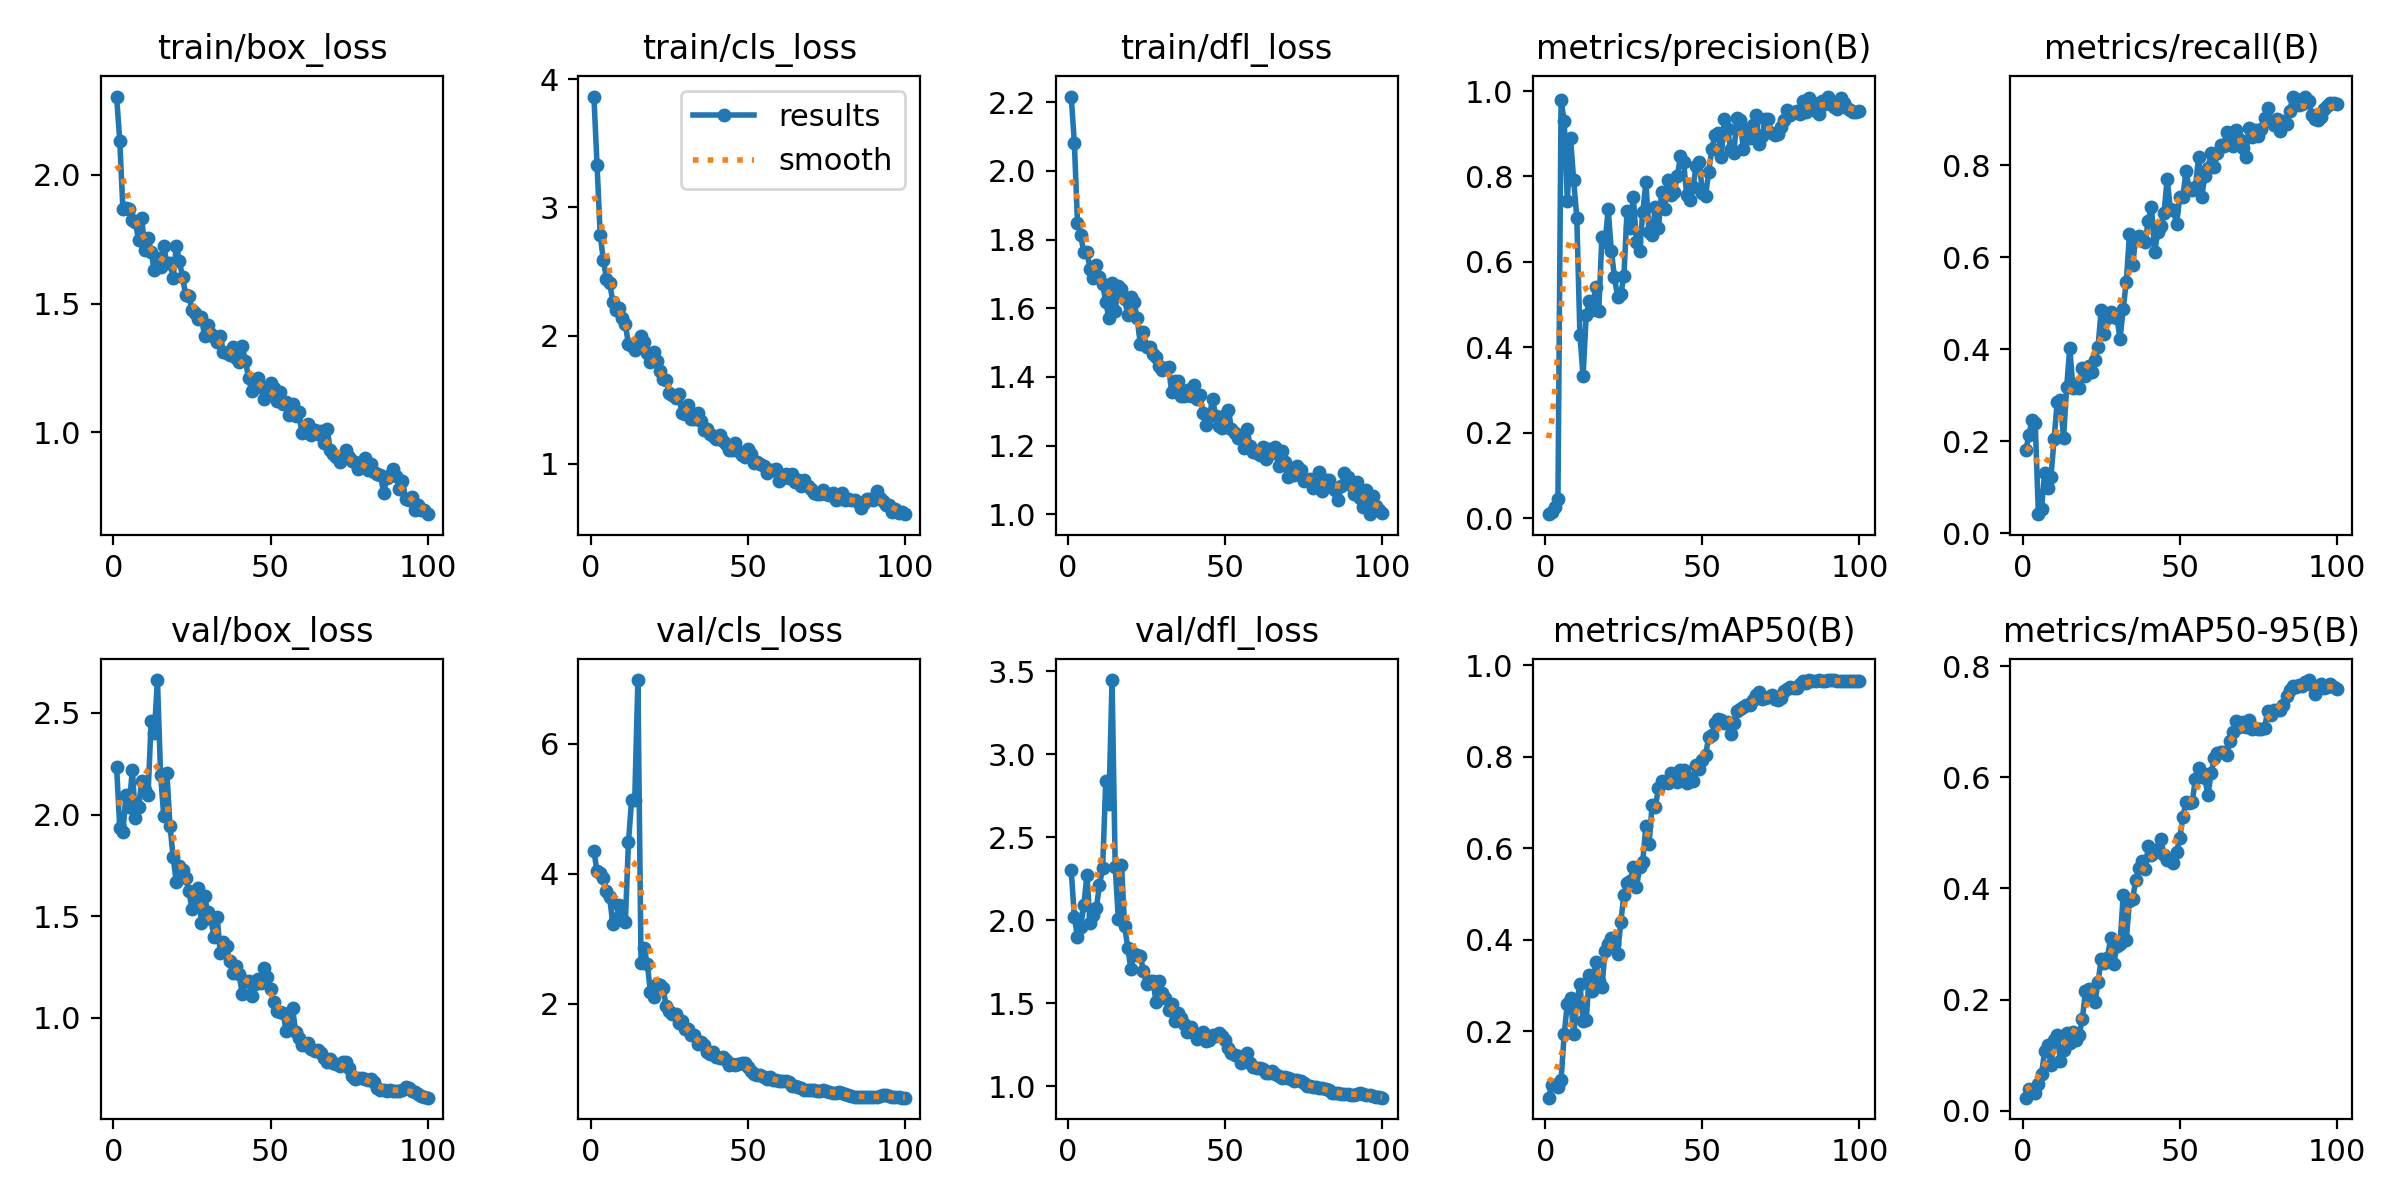

The file beside this chart, header and first rows:
epoch, train/box_loss, train/cls_loss, train/dfl_loss, metrics/precision(B), metrics/recall(B), metrics/mAP50(B), metrics/mAP50-95(B), val/box_loss, val/cls_loss, val/dfl_loss, lr/pg0, lr/pg1, lr/pg2
1, 2.303, 3.864, 2.216, 0.00949, 0.1804, 0.05452, 0.02347, 2.233, 4.348, 2.302, 0.0001125, 0.0001125, 0.0001125
2, 2.131, 3.329, 2.081, 0.01505, 0.214, 0.08138, 0.03886, 1.933, 4.037, 2.019, 0.0002351, 0.0002351, 0.0002351
3, 1.866, 2.787, 1.848, 0.02677, 0.2469, 0.08231, 0.03497, 1.915, 4.008, 1.899, 0.0003553, 0.0003553, 0.0003553
4, 1.87, 2.59, 1.813, 0.04442, 0.2396, 0.07852, 0.03144, 2.096, 3.935, 1.96, 0.000473, 0.000473, 0.000473
5, 1.866, 2.443, 1.764, 0.978, 0.04125, 0.0935, 0.04821, 2.038, 3.733, 2.089, 0.0005882, 0.0005882, 0.0005882
6, 1.823, 2.413, 1.763, 0.9295, 0.05315, 0.1943, 0.06542, 2.22, 3.646, 2.271, 0.000701, 0.000701, 0.000701
7, 1.817, 2.265, 1.715, 0.743, 0.1318, 0.2605, 0.1079, 1.983, 3.23, 1.986, 0.0008113, 0.0008113, 0.0008113
8, 1.745, 2.199, 1.688, 0.8894, 0.0975, 0.2729, 0.1177, 2.036, 3.3, 2.034, 0.0009191, 0.0009191, 0.0009191
9, 1.831, 2.217, 1.726, 0.7923, 0.1228, 0.1941, 0.0816, 2.167, 3.517, 2.074, 0.001024, 0.001024, 0.001024
10, 1.708, 2.14, 1.69, 0.7039, 0.2041, 0.2607, 0.1269, 2.122, 3.3, 2.215, 0.001127, 0.001127, 0.001127
11, 1.754, 2.087, 1.671, 0.4291, 0.2861, 0.3031, 0.1357, 2.096, 3.264, 2.313, 0.001126, 0.001126, 0.001126
12, 1.699, 1.933, 1.619, 0.3327, 0.2894, 0.2228, 0.09033, 2.461, 4.487, 2.837, 0.001114, 0.001114, 0.001114
13, 1.629, 1.918, 1.57, 0.4754, 0.2066, 0.2239, 0.1084, 2.403, 5.139, 2.7, 0.001102, 0.001102, 0.001102
14, 1.677, 1.885, 1.674, 0.5079, 0.3172, 0.3236, 0.1405, 2.662, 5.138, 3.447, 0.001089, 0.001089, 0.001089
15, 1.64, 1.906, 1.593, 0.4883, 0.4033, 0.2877, 0.122, 2.196, 6.981, 2.322, 0.001077, 0.001077, 0.001077
16, 1.723, 1.996, 1.664, 0.5423, 0.3155, 0.3512, 0.1412, 1.992, 2.624, 2.006, 0.001064, 0.001064, 0.001064
17, 1.656, 1.951, 1.656, 0.4861, 0.325, 0.3089, 0.128, 2.205, 2.86, 2.334, 0.001052, 0.001052, 0.001052
18, 1.657, 1.866, 1.628, 0.659, 0.3167, 0.2961, 0.1369, 1.943, 2.613, 1.967, 0.00104, 0.00104, 0.00104
19, 1.6, 1.796, 1.579, 0.6469, 0.3583, 0.3752, 0.1652, 1.791, 2.181, 1.835, 0.001027, 0.001027, 0.001027
20, 1.723, 1.875, 1.632, 0.7228, 0.3419, 0.3913, 0.215, 1.668, 2.108, 1.708, 0.001015, 0.001015, 0.001015
21, 1.663, 1.799, 1.617, 0.6262, 0.3647, 0.4038, 0.2184, 1.747, 2.307, 1.797, 0.001002, 0.001002, 0.001002
22, 1.602, 1.726, 1.571, 0.5643, 0.3513, 0.3913, 0.2022, 1.725, 2.295, 1.792, 0.0009901, 0.0009901, 0.0009901
23, 1.532, 1.661, 1.496, 0.5169, 0.3778, 0.3686, 0.1949, 1.688, 2.24, 1.785, 0.0009778, 0.0009778, 0.0009778
24, 1.53, 1.653, 1.53, 0.5244, 0.4057, 0.4378, 0.2317, 1.623, 1.967, 1.694, 0.0009654, 0.0009654, 0.0009654
25, 1.474, 1.549, 1.486, 0.5671, 0.4864, 0.4986, 0.2721, 1.536, 1.885, 1.617, 0.000953, 0.000953, 0.000953
26, 1.464, 1.536, 1.487, 0.7184, 0.4342, 0.5243, 0.2663, 1.594, 1.838, 1.637, 0.0009406, 0.0009406, 0.0009406
27, 1.442, 1.51, 1.466, 0.6788, 0.468, 0.5287, 0.2756, 1.638, 1.85, 1.637, 0.0009283, 0.0009283, 0.0009283
28, 1.448, 1.544, 1.457, 0.7519, 0.4805, 0.5594, 0.3107, 1.467, 1.702, 1.51, 0.0009159, 0.0009159, 0.0009159
29, 1.374, 1.394, 1.431, 0.6461, 0.4699, 0.5145, 0.2638, 1.598, 1.732, 1.633, 0.0009035, 0.0009035, 0.0009035
30, 1.418, 1.389, 1.419, 0.625, 0.4686, 0.5583, 0.2969, 1.521, 1.615, 1.563, 0.0008911, 0.0008911, 0.0008911
31, 1.382, 1.457, 1.425, 0.7157, 0.4226, 0.5708, 0.3001, 1.488, 1.617, 1.529, 0.0008787, 0.0008787, 0.0008787
32, 1.372, 1.349, 1.429, 0.786, 0.4882, 0.6499, 0.3877, 1.395, 1.513, 1.46, 0.0008664, 0.0008664, 0.0008664
33, 1.351, 1.347, 1.355, 0.6698, 0.5475, 0.61, 0.3075, 1.497, 1.52, 1.497, 0.000854, 0.000854, 0.000854
34, 1.372, 1.398, 1.387, 0.6632, 0.6519, 0.6956, 0.3781, 1.317, 1.389, 1.392, 0.0008416, 0.0008416, 0.0008416
35, 1.31, 1.333, 1.389, 0.729, 0.5844, 0.6899, 0.3812, 1.371, 1.406, 1.439, 0.0008293, 0.0008293, 0.0008293
36, 1.308, 1.262, 1.344, 0.6789, 0.6417, 0.7319, 0.4146, 1.351, 1.363, 1.413, 0.0008169, 0.0008169, 0.0008169
37, 1.3, 1.268, 1.343, 0.7627, 0.6476, 0.748, 0.4373, 1.278, 1.26, 1.377, 0.0008045, 0.0008045, 0.0008045
38, 1.331, 1.231, 1.361, 0.7246, 0.6383, 0.7457, 0.4485, 1.219, 1.233, 1.325, 0.0007921, 0.0007921, 0.0007921
39, 1.287, 1.216, 1.344, 0.7906, 0.6337, 0.7421, 0.4343, 1.256, 1.259, 1.356, 0.0007797, 0.0007797, 0.0007797
40, 1.273, 1.192, 1.376, 0.7555, 0.6797, 0.7651, 0.4756, 1.215, 1.186, 1.318, 0.0007674, 0.0007674, 0.0007674
41, 1.335, 1.226, 1.335, 0.7633, 0.71, 0.7626, 0.4607, 1.116, 1.164, 1.286, 0.000755, 0.000755, 0.000755
42, 1.279, 1.175, 1.347, 0.8002, 0.6121, 0.7452, 0.4657, 1.18, 1.189, 1.312, 0.0007426, 0.0007426, 0.0007426
43, 1.212, 1.156, 1.295, 0.8471, 0.6543, 0.7711, 0.4703, 1.18, 1.131, 1.325, 0.0007302, 0.0007302, 0.0007302
44, 1.162, 1.107, 1.26, 0.8337, 0.6688, 0.7703, 0.4887, 1.106, 1.066, 1.275, 0.0007179, 0.0007179, 0.0007179
45, 1.202, 1.109, 1.288, 0.7558, 0.697, 0.7429, 0.4595, 1.164, 1.073, 1.282, 0.0007055, 0.0007055, 0.0007055
46, 1.212, 1.162, 1.335, 0.7457, 0.7704, 0.7535, 0.4511, 1.19, 1.06, 1.309, 0.0006931, 0.0006931, 0.0006931
47, 1.178, 1.099, 1.286, 0.7746, 0.7062, 0.7482, 0.4528, 1.173, 1.076, 1.3, 0.0006808, 0.0006808, 0.0006808
48, 1.131, 1.07, 1.257, 0.8252, 0.7036, 0.7826, 0.446, 1.247, 1.093, 1.322, 0.0006684, 0.0006684, 0.0006684
49, 1.156, 1.051, 1.252, 0.8339, 0.6723, 0.7742, 0.4651, 1.202, 1.092, 1.303, 0.000656, 0.000656, 0.000656
50, 1.191, 1.119, 1.289, 0.7605, 0.7316, 0.7932, 0.4904, 1.143, 1.035, 1.277, 0.0006436, 0.0006436, 0.0006436
51, 1.174, 1.077, 1.305, 0.7553, 0.7323, 0.8049, 0.5275, 1.076, 0.9728, 1.228, 0.0006312, 0.0006312, 0.0006312
52, 1.123, 1.005, 1.249, 0.8116, 0.7875, 0.8425, 0.556, 1.035, 0.914, 1.201, 0.0006189, 0.0006189, 0.0006189
53, 1.158, 1.017, 1.237, 0.8643, 0.7493, 0.8481, 0.5531, 1.031, 0.9029, 1.191, 0.0006065, 0.0006065, 0.0006065
54, 1.109, 0.9984, 1.222, 0.897, 0.746, 0.8736, 0.5558, 1.024, 0.9038, 1.181, 0.0005941, 0.0005941, 0.0005941
55, 1.118, 0.9863, 1.228, 0.9015, 0.7524, 0.8834, 0.5969, 0.9354, 0.8735, 1.139, 0.0005818, 0.0005818, 0.0005818
56, 1.067, 0.9271, 1.194, 0.8465, 0.8187, 0.8802, 0.6161, 0.9576, 0.8487, 1.154, 0.0005694, 0.0005694, 0.0005694
57, 1.109, 0.9502, 1.247, 0.9352, 0.7315, 0.8737, 0.6085, 1.048, 0.8763, 1.198, 0.000557, 0.000557, 0.000557
58, 1.065, 0.9521, 1.198, 0.911, 0.7773, 0.8769, 0.5979, 0.9305, 0.8325, 1.14, 0.0005446, 0.0005446, 0.0005446
59, 1.079, 0.9585, 1.181, 0.8646, 0.795, 0.8509, 0.5676, 0.8981, 0.8352, 1.118, 0.0005322, 0.0005322, 0.0005322
60, 0.9962, 0.8643, 1.179, 0.8557, 0.8276, 0.8749, 0.6085, 0.8663, 0.8109, 1.113, 0.0005199, 0.0005199, 0.0005199
... 40 more rows
